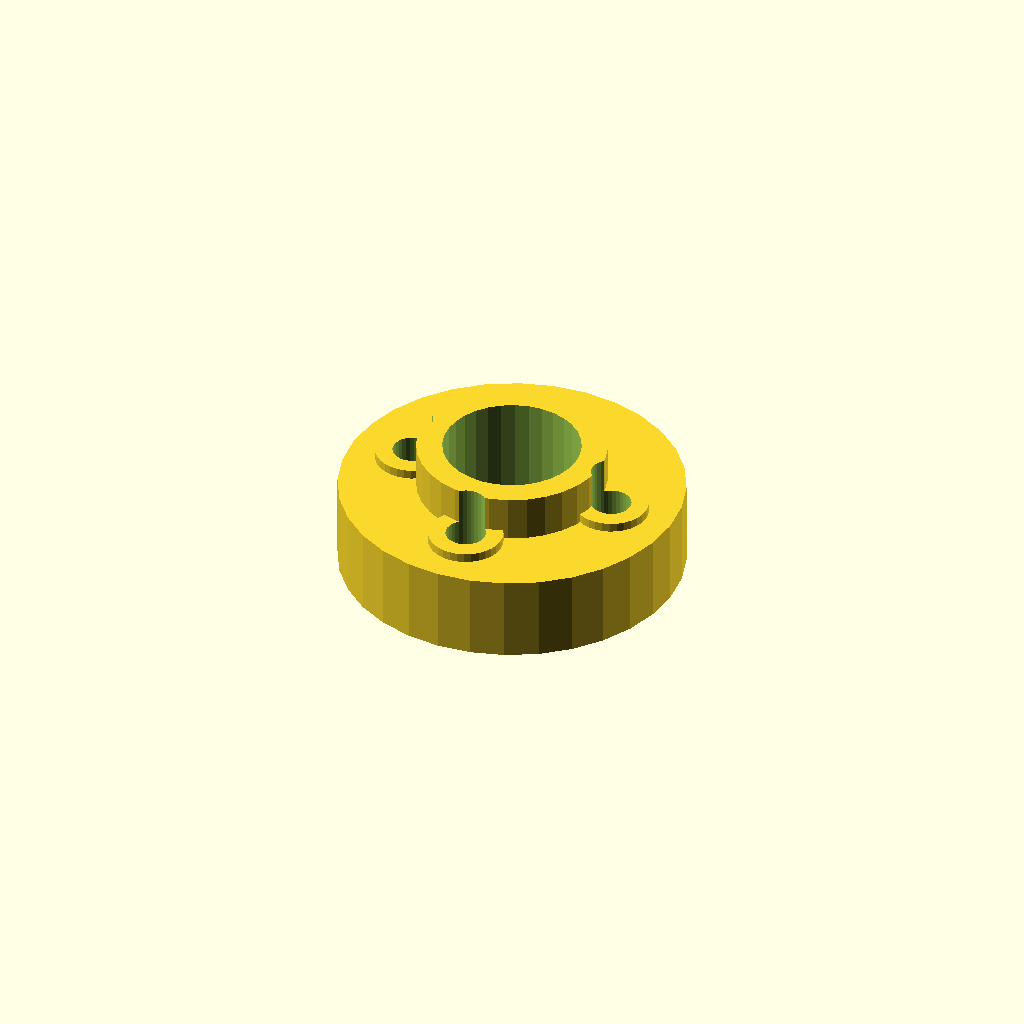
Cell 1: rendered with the file's own defaults.
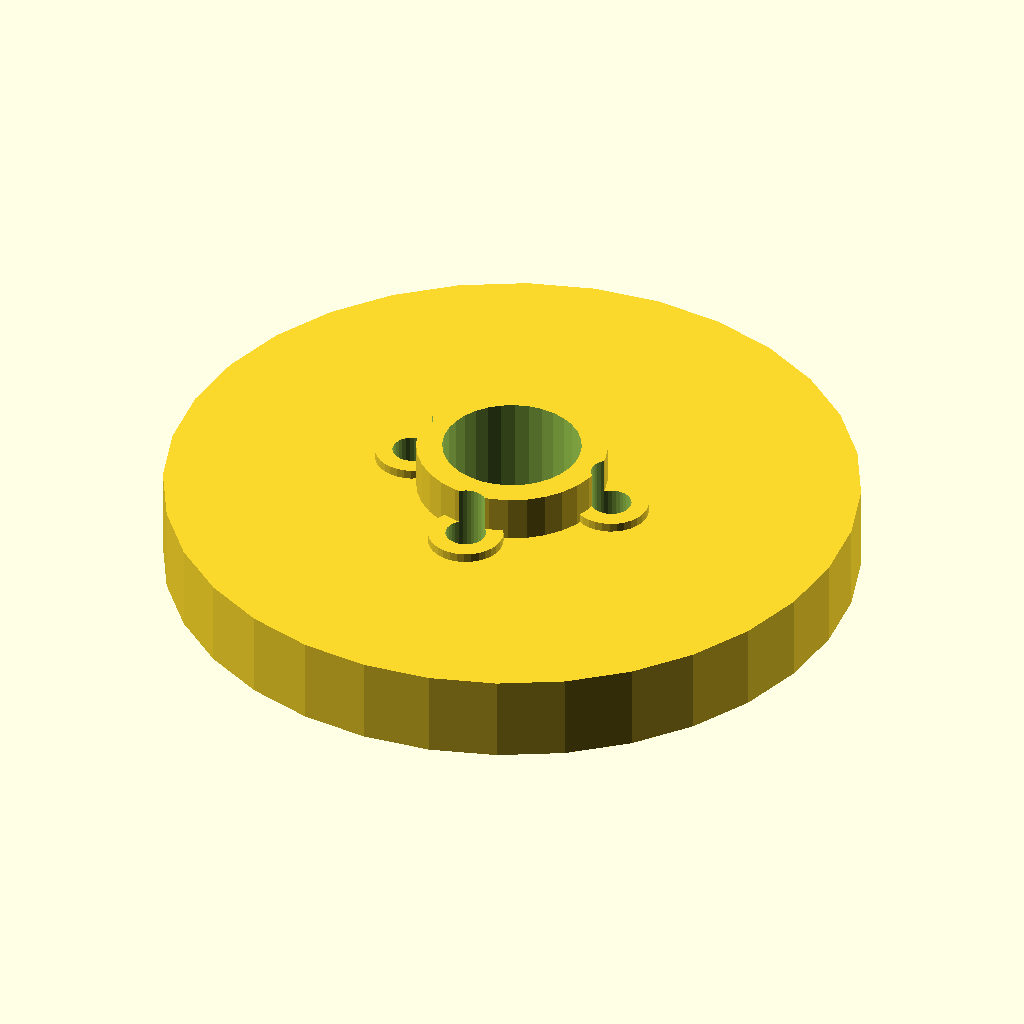
Cell 2: the same model with flange_d = 120.
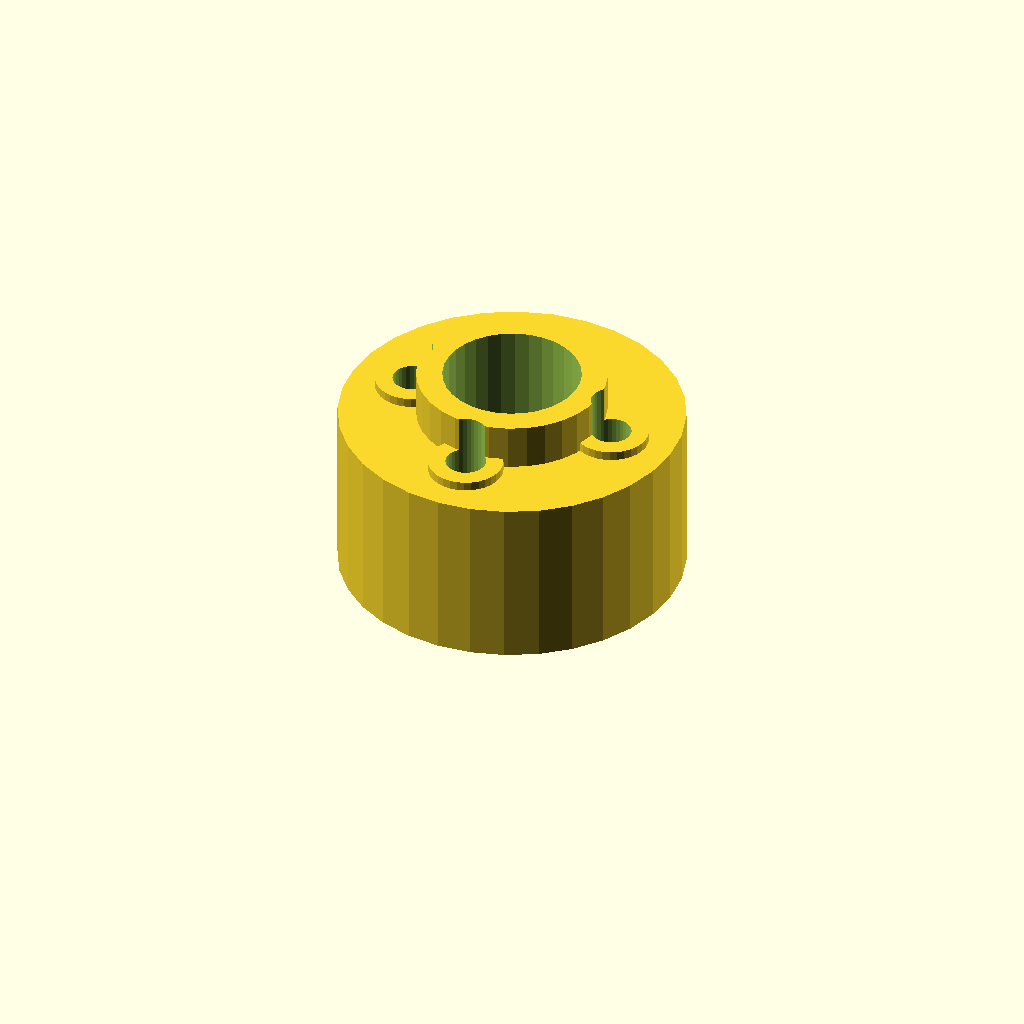
Cell 3: the same model with flange_t = 30.
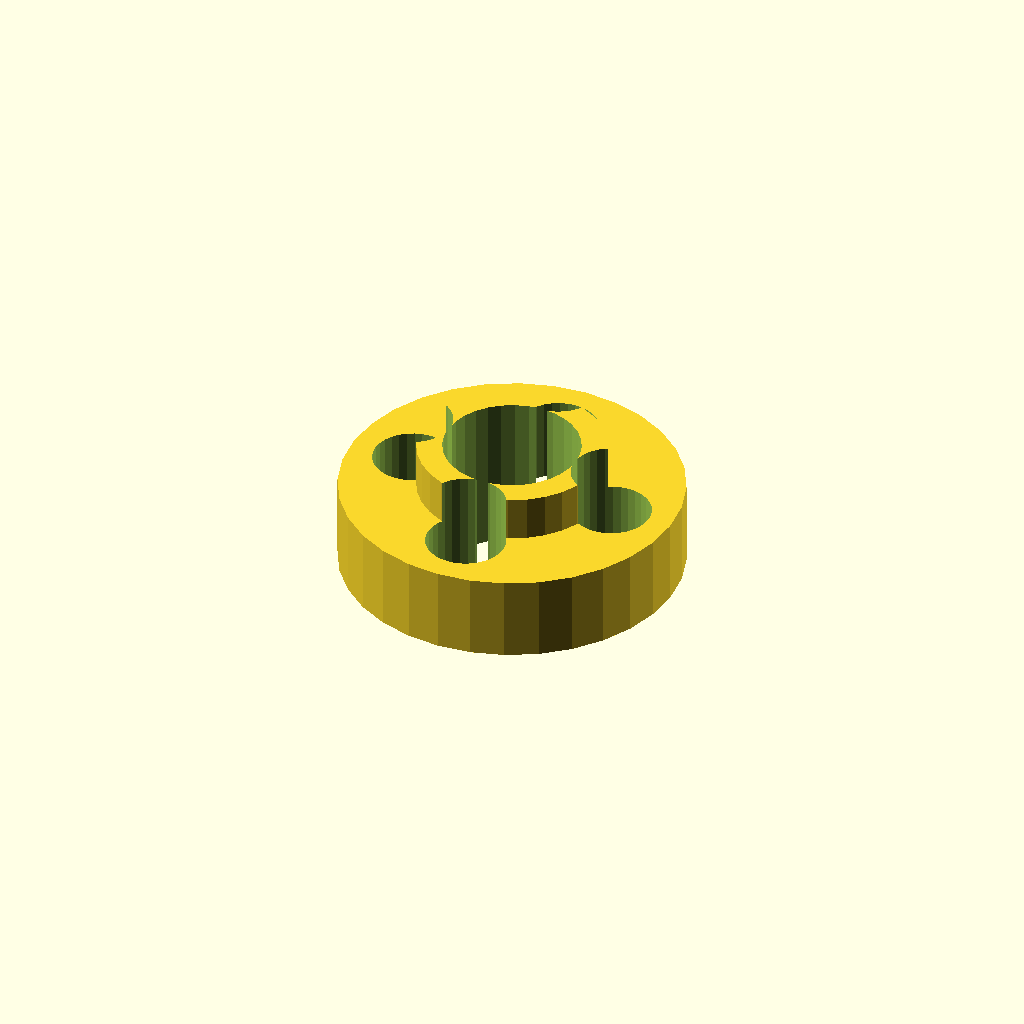
Cell 4 — bolt_d set to 14, the other parameters unchanged.
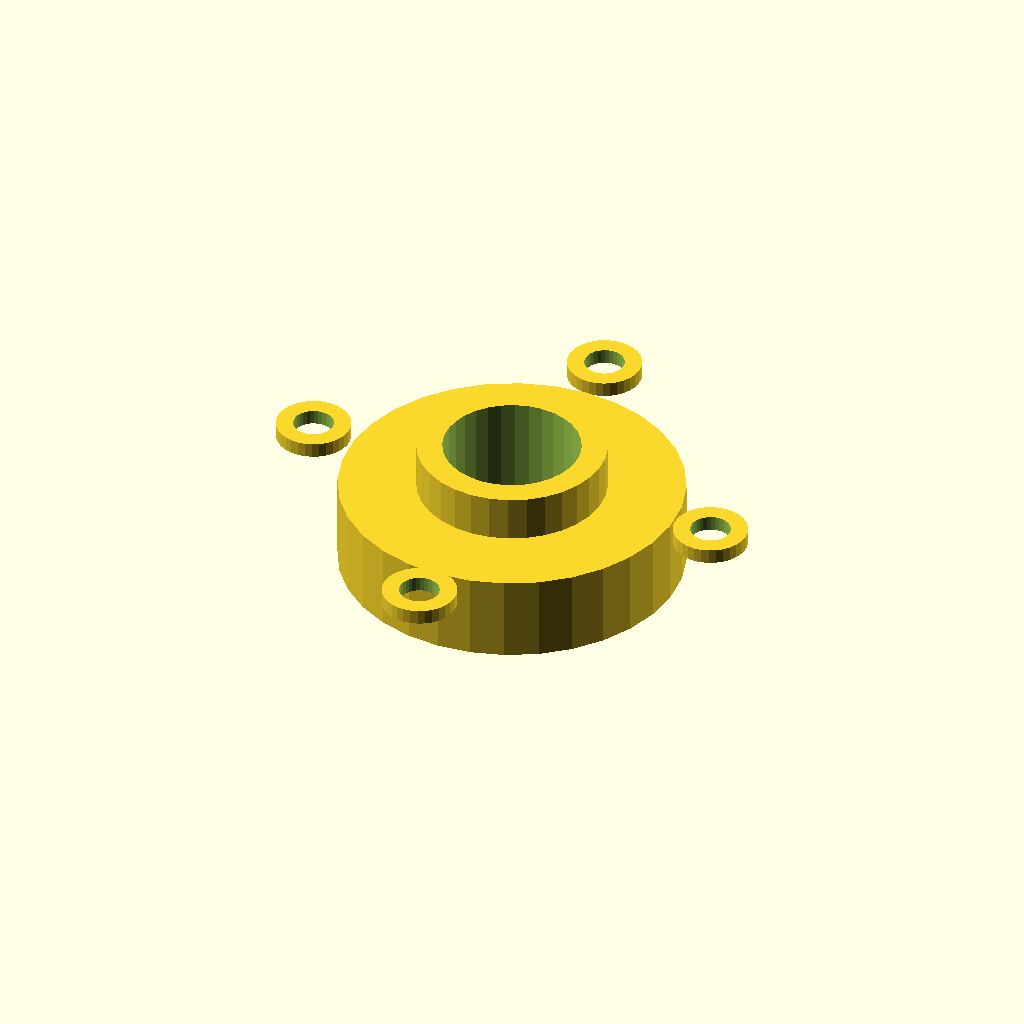
Cell 5: the same model with bolt_r = 37.6.
All cells are drawn from one camera (rotation 55°, 0°, 25°, orthographic, colour scheme Cornfield), so only the parameter changes between them.
OpenSCAD source file optional_data/data/gen2/flanges/part_0022.scad:
$fn = 32;

// ----------------------------------------------------------------------
// Bolt-circle flange: 60 mm outside, 4 bolt holes, bore 24 mm
// ----------------------------------------------------------------------

// --- parameters (mm) ---
flange_d = 60;            // flange outside diameter
flange_t = 15;            // flange thickness
bolts = 4;                // number of bolt holes
bolt_d = 7;               // bolt clearance
bolt_r = 18.8;            // bolt circle radius
bore_d = 24;              // centre bore
hub_d = 33;               // raised hub diameter
hub_h = 8;                // raised hub height
spigot_d = 36;            // spigot diameter
spigot_h = 6;             // spigot height below the flange
sink = 1;                 // overlap into the flange
spot_d = 13;              // spot faced bosses
spot_h = 1.6;             // spot face height

module body() {
  cylinder(h = flange_t, d = flange_d);
  /* raised hub, sunk 1 mm into the flange */
  translate([0, 0, flange_t - 1]) cylinder(h = hub_h + 1, d = hub_d);
  /* spigot on the back face, sunk into the flange */
  translate([0, 0, -spigot_h + sink]) cylinder(h = spigot_h, d = spigot_d);
  /* spot faced pads under the bolt heads */
  for (i = [0 : bolts - 1]) rotate([0, 0, i * 360 / bolts]) translate([bolt_r, 0, flange_t - 1]) cylinder(h = spot_h + 1, d = spot_d);
}

difference() {
  body();
  /* bolt circle */
  for (i = [0 : bolts - 1]) rotate([0, 0, i * 360 / bolts]) translate([bolt_r, 0, -spigot_h - 1]) cylinder(h = flange_t + hub_h + spigot_h + 3, d = bolt_d);
  translate([0, 0, -spigot_h - 1]) cylinder(h = flange_t + hub_h + spigot_h + 3, d = bore_d);
}
Parameter table extracted from the source (name, type, default, range or options):
flange_d: number, default 60
flange_t: number, default 15
bolts: number, default 4
bolt_d: number, default 7
bolt_r: number, default 18.8
bore_d: number, default 24
hub_d: number, default 33
hub_h: number, default 8
spigot_d: number, default 36
spigot_h: number, default 6
sink: number, default 1
spot_d: number, default 13
spot_h: number, default 1.6
